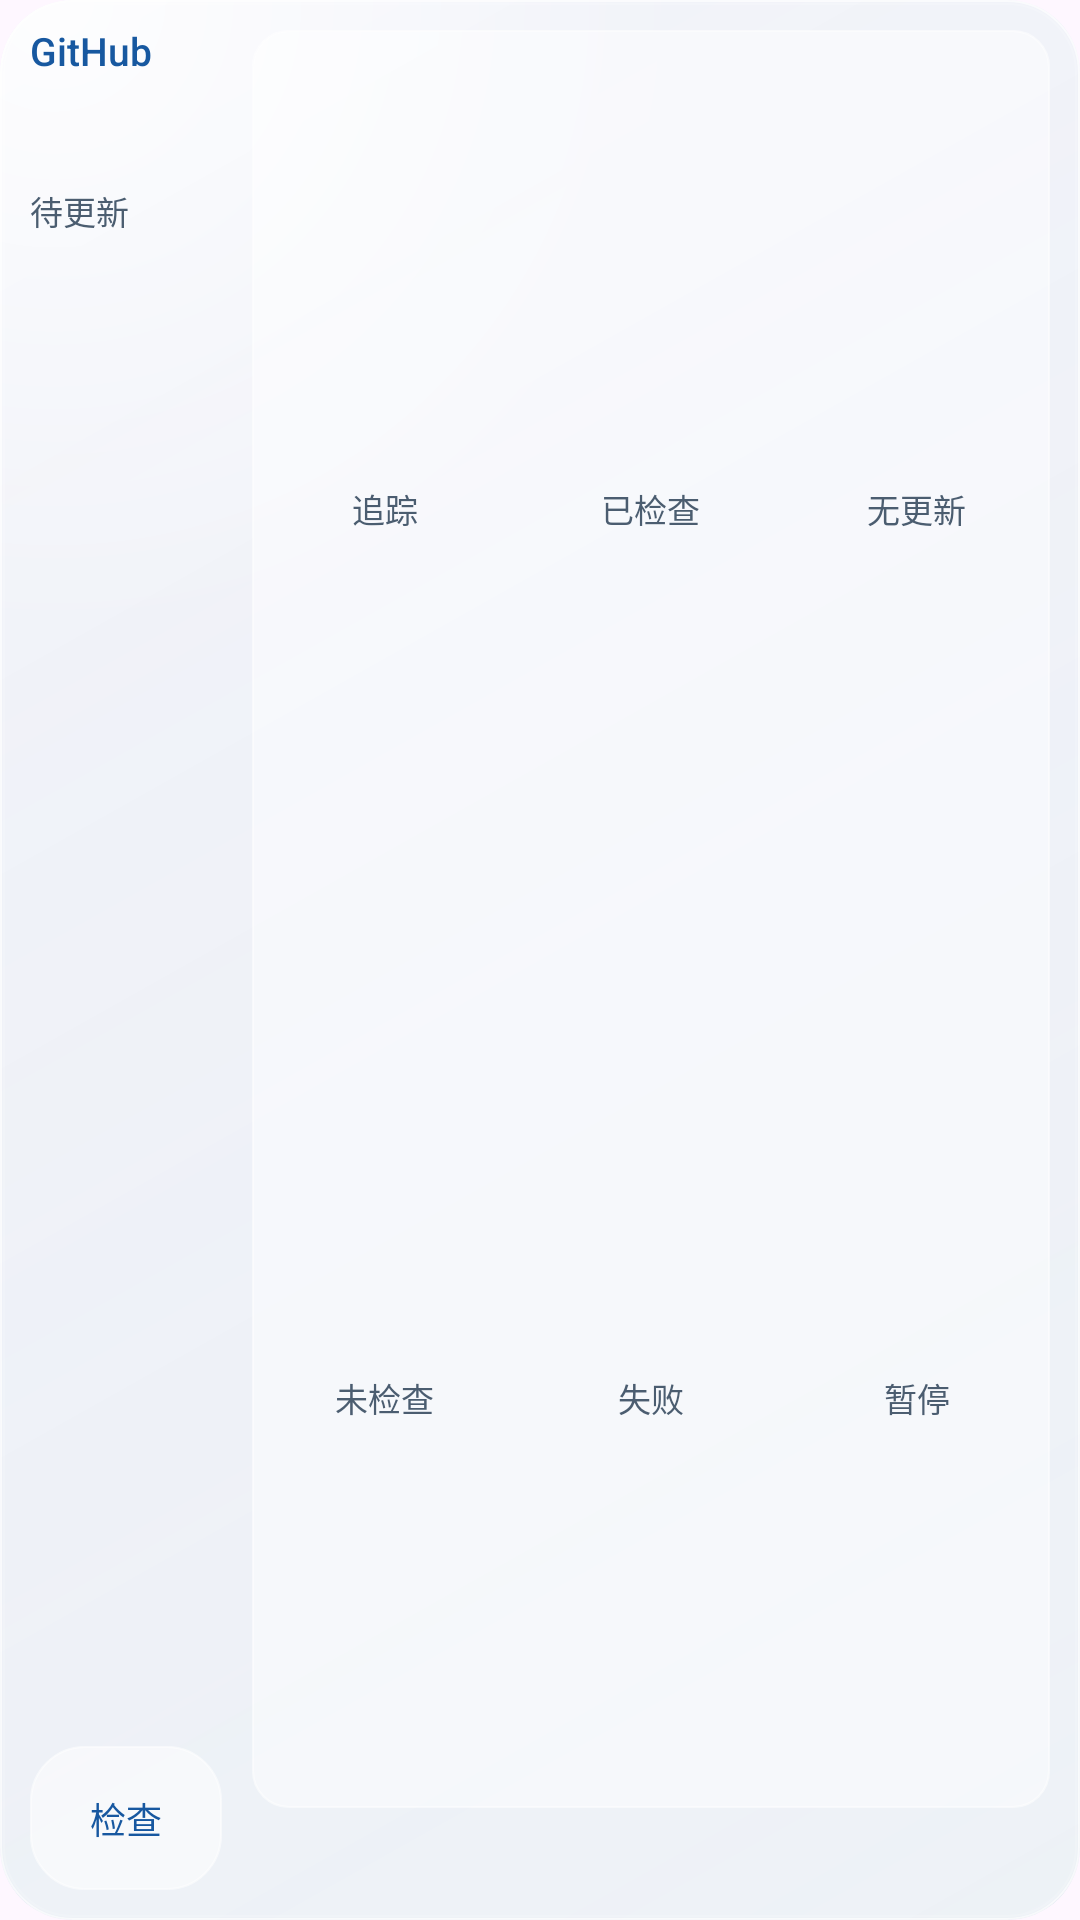

This screen was rendered from an Android layout file. Write that file and the resources it references.
<!-- AndroidManifest.xml: application theme Theme.KeiOS -->
<!-- res/layout/github_widget_board.xml -->
<?xml version="1.0" encoding="utf-8"?>
<LinearLayout xmlns:android="http://schemas.android.com/apk/res/android" android:id="@android:id/background" android:layout_width="match_parent" android:layout_height="match_parent" android:background="@drawable/github_widget_background" android:clipToOutline="true" android:orientation="horizontal" android:padding="10dp">
    <include layout="@layout/github_widget_rail" />
    <LinearLayout android:layout_width="0dp" android:layout_height="match_parent" android:layout_weight="1" android:orientation="vertical">
        <FrameLayout android:layout_width="match_parent" android:layout_height="0dp" android:layout_weight="1">
            <LinearLayout android:id="@+id/github_widget_names" android:layout_width="match_parent" android:layout_height="match_parent" android:orientation="vertical" android:visibility="gone">
                <LinearLayout android:id="@+id/github_widget_project_group_1" android:layout_width="match_parent" android:layout_height="0dp" android:layout_weight="1" android:layout_marginBottom="6dp" android:orientation="horizontal">
                    <LinearLayout android:id="@+id/github_widget_project_row_1" android:layout_width="0dp" android:layout_height="match_parent" android:layout_weight="1" android:layout_marginStart="0dp" android:layout_marginEnd="4dp" android:background="@drawable/github_widget_tile" android:paddingHorizontal="7dp" android:paddingVertical="2dp" android:gravity="center_vertical" android:orientation="vertical">
                        <LinearLayout android:layout_width="match_parent" android:layout_height="wrap_content" android:gravity="center_vertical" android:orientation="horizontal">
                            <ImageView android:id="@+id/github_widget_project_icon_1" android:layout_width="12dp" android:layout_height="12dp" android:layout_marginEnd="4dp" android:importantForAccessibility="no" />
                            <TextView style="@style/GitHubWidgetProject" android:id="@+id/github_widget_project_name_1" android:layout_width="0dp" android:layout_weight="1" />
                        </LinearLayout>
                        <TextView style="@style/GitHubWidgetVersion" android:id="@+id/github_widget_project_version_1" android:layout_width="match_parent" />
                        <TextView style="@style/GitHubWidgetCaption" android:id="@+id/github_widget_project_detail_1" android:layout_width="match_parent" android:textSize="10sp" android:visibility="gone" />
                    </LinearLayout>
                    <LinearLayout android:id="@+id/github_widget_project_row_2" android:layout_width="0dp" android:layout_height="match_parent" android:layout_weight="1" android:layout_marginStart="4dp" android:layout_marginEnd="0dp" android:background="@drawable/github_widget_tile" android:paddingHorizontal="7dp" android:paddingVertical="2dp" android:gravity="center_vertical" android:orientation="vertical">
                        <LinearLayout android:layout_width="match_parent" android:layout_height="wrap_content" android:gravity="center_vertical" android:orientation="horizontal">
                            <ImageView android:id="@+id/github_widget_project_icon_2" android:layout_width="12dp" android:layout_height="12dp" android:layout_marginEnd="4dp" android:importantForAccessibility="no" />
                            <TextView style="@style/GitHubWidgetProject" android:id="@+id/github_widget_project_name_2" android:layout_width="0dp" android:layout_weight="1" />
                        </LinearLayout>
                        <TextView style="@style/GitHubWidgetVersion" android:id="@+id/github_widget_project_version_2" android:layout_width="match_parent" />
                        <TextView style="@style/GitHubWidgetCaption" android:id="@+id/github_widget_project_detail_2" android:layout_width="match_parent" android:textSize="10sp" android:visibility="gone" />
                    </LinearLayout>
                </LinearLayout>
                <LinearLayout android:id="@+id/github_widget_project_group_2" android:layout_width="match_parent" android:layout_height="0dp" android:layout_weight="1" android:layout_marginBottom="6dp" android:orientation="horizontal">
                    <LinearLayout android:id="@+id/github_widget_project_row_3" android:layout_width="0dp" android:layout_height="match_parent" android:layout_weight="1" android:layout_marginStart="0dp" android:layout_marginEnd="4dp" android:background="@drawable/github_widget_tile" android:paddingHorizontal="7dp" android:paddingVertical="2dp" android:gravity="center_vertical" android:orientation="vertical">
                        <LinearLayout android:layout_width="match_parent" android:layout_height="wrap_content" android:gravity="center_vertical" android:orientation="horizontal">
                            <ImageView android:id="@+id/github_widget_project_icon_3" android:layout_width="12dp" android:layout_height="12dp" android:layout_marginEnd="4dp" android:importantForAccessibility="no" />
                            <TextView style="@style/GitHubWidgetProject" android:id="@+id/github_widget_project_name_3" android:layout_width="0dp" android:layout_weight="1" />
                        </LinearLayout>
                        <TextView style="@style/GitHubWidgetVersion" android:id="@+id/github_widget_project_version_3" android:layout_width="match_parent" />
                        <TextView style="@style/GitHubWidgetCaption" android:id="@+id/github_widget_project_detail_3" android:layout_width="match_parent" android:textSize="10sp" android:visibility="gone" />
                    </LinearLayout>
                    <LinearLayout android:id="@+id/github_widget_project_row_4" android:layout_width="0dp" android:layout_height="match_parent" android:layout_weight="1" android:layout_marginStart="4dp" android:layout_marginEnd="0dp" android:background="@drawable/github_widget_tile" android:paddingHorizontal="7dp" android:paddingVertical="2dp" android:gravity="center_vertical" android:orientation="vertical">
                        <LinearLayout android:layout_width="match_parent" android:layout_height="wrap_content" android:gravity="center_vertical" android:orientation="horizontal">
                            <ImageView android:id="@+id/github_widget_project_icon_4" android:layout_width="12dp" android:layout_height="12dp" android:layout_marginEnd="4dp" android:importantForAccessibility="no" />
                            <TextView style="@style/GitHubWidgetProject" android:id="@+id/github_widget_project_name_4" android:layout_width="0dp" android:layout_weight="1" />
                        </LinearLayout>
                        <TextView style="@style/GitHubWidgetVersion" android:id="@+id/github_widget_project_version_4" android:layout_width="match_parent" />
                        <TextView style="@style/GitHubWidgetCaption" android:id="@+id/github_widget_project_detail_4" android:layout_width="match_parent" android:textSize="10sp" android:visibility="gone" />
                    </LinearLayout>
                </LinearLayout>
                <LinearLayout android:id="@+id/github_widget_project_group_3" android:layout_width="match_parent" android:layout_height="0dp" android:layout_weight="1" android:layout_marginBottom="0dp" android:orientation="horizontal">
                    <LinearLayout android:id="@+id/github_widget_project_row_5" android:layout_width="0dp" android:layout_height="match_parent" android:layout_weight="1" android:layout_marginStart="0dp" android:layout_marginEnd="4dp" android:background="@drawable/github_widget_tile" android:paddingHorizontal="7dp" android:paddingVertical="2dp" android:gravity="center_vertical" android:orientation="vertical">
                        <LinearLayout android:layout_width="match_parent" android:layout_height="wrap_content" android:gravity="center_vertical" android:orientation="horizontal">
                            <ImageView android:id="@+id/github_widget_project_icon_5" android:layout_width="12dp" android:layout_height="12dp" android:layout_marginEnd="4dp" android:importantForAccessibility="no" />
                            <TextView style="@style/GitHubWidgetProject" android:id="@+id/github_widget_project_name_5" android:layout_width="0dp" android:layout_weight="1" />
                        </LinearLayout>
                        <TextView style="@style/GitHubWidgetVersion" android:id="@+id/github_widget_project_version_5" android:layout_width="match_parent" />
                        <TextView style="@style/GitHubWidgetCaption" android:id="@+id/github_widget_project_detail_5" android:layout_width="match_parent" android:textSize="10sp" android:visibility="gone" />
                    </LinearLayout>
                    <LinearLayout android:id="@+id/github_widget_project_row_6" android:layout_width="0dp" android:layout_height="match_parent" android:layout_weight="1" android:layout_marginStart="4dp" android:layout_marginEnd="0dp" android:background="@drawable/github_widget_tile" android:paddingHorizontal="7dp" android:paddingVertical="2dp" android:gravity="center_vertical" android:orientation="vertical">
                        <LinearLayout android:layout_width="match_parent" android:layout_height="wrap_content" android:gravity="center_vertical" android:orientation="horizontal">
                            <ImageView android:id="@+id/github_widget_project_icon_6" android:layout_width="12dp" android:layout_height="12dp" android:layout_marginEnd="4dp" android:importantForAccessibility="no" />
                            <TextView style="@style/GitHubWidgetProject" android:id="@+id/github_widget_project_name_6" android:layout_width="0dp" android:layout_weight="1" />
                        </LinearLayout>
                        <TextView style="@style/GitHubWidgetVersion" android:id="@+id/github_widget_project_version_6" android:layout_width="match_parent" />
                        <TextView style="@style/GitHubWidgetCaption" android:id="@+id/github_widget_project_detail_6" android:layout_width="match_parent" android:textSize="10sp" android:visibility="gone" />
                    </LinearLayout>
                </LinearLayout>
                <include layout="@layout/github_widget_project_summary" />
            </LinearLayout>
            <include layout="@layout/github_widget_metrics" />
        </FrameLayout>
        <LinearLayout android:layout_width="match_parent" android:layout_height="wrap_content" android:layout_marginTop="4dp" android:orientation="vertical">
            <TextView style="@style/GitHubWidgetCaption" android:id="@+id/github_widget_status" android:layout_width="match_parent" android:textSize="10sp" />
            <TextView style="@style/GitHubWidgetCaption" android:id="@+id/github_widget_checked" android:layout_width="match_parent" android:textSize="10sp" />
        </LinearLayout>
    </LinearLayout>
</LinearLayout>
<!-- res/layout/github_widget_rail.xml (included above) -->
<?xml version="1.0" encoding="utf-8"?>
<LinearLayout xmlns:android="http://schemas.android.com/apk/res/android" android:layout_width="64dp" android:layout_height="match_parent" android:layout_marginEnd="10dp" android:orientation="vertical">
    <TextView style="@style/GitHubWidgetBrand" android:id="@+id/github_widget_brand_label" android:text="@string/github_widget_brand" />
    <TextView style="@style/GitHubWidgetValue" android:id="@+id/github_widget_count" android:layout_marginTop="2dp" android:textSize="30sp" />
    <TextView style="@style/GitHubWidgetCaption" android:id="@+id/github_widget_updates_label" android:text="@string/github_widget_updates" android:textSize="11sp" />
    <TextView style="@style/GitHubWidgetCaption" android:id="@+id/github_widget_tracked" android:visibility="gone" />
    <LinearLayout android:layout_width="1dp" android:layout_height="0dp" android:layout_weight="1" android:importantForAccessibility="no" />
    <TextView style="@style/GitHubWidgetBrand" android:id="@+id/github_widget_refresh" android:layout_width="match_parent" android:layout_height="48dp" android:background="@drawable/github_widget_button" android:gravity="center" android:text="@string/github_widget_check_short" android:textSize="12sp" />
</LinearLayout>
<!-- res/layout/github_widget_project_summary.xml (included above) -->
<?xml version="1.0" encoding="utf-8"?>
<LinearLayout xmlns:android="http://schemas.android.com/apk/res/android" android:id="@+id/github_widget_project_summary" android:layout_width="match_parent" android:layout_height="0dp" android:layout_weight="1" android:layout_marginTop="4dp" android:background="@drawable/github_widget_tile" android:gravity="center_vertical" android:orientation="vertical" android:paddingHorizontal="7dp" android:visibility="gone">
    <TextView style="@style/GitHubWidgetCaption" android:id="@+id/github_widget_project_summary_checked" android:layout_width="match_parent" android:textSize="10sp" />
    <TextView style="@style/GitHubWidgetCaption" android:id="@+id/github_widget_project_summary_current" android:layout_width="match_parent" android:textSize="10sp" />
    <TextView style="@style/GitHubWidgetCaption" android:id="@+id/github_widget_project_summary_attention" android:layout_width="match_parent" android:textSize="10sp" />
</LinearLayout>
<!-- res/layout/github_widget_metrics.xml (included above) -->
<?xml version="1.0" encoding="utf-8"?>
<LinearLayout xmlns:android="http://schemas.android.com/apk/res/android" android:id="@+id/github_widget_metrics" android:layout_width="match_parent" android:layout_height="match_parent" android:background="@drawable/github_widget_tile" android:orientation="vertical">
    <LinearLayout android:layout_width="match_parent" android:layout_height="0dp" android:layout_marginTop="2dp" android:orientation="horizontal" android:layout_weight="1">
        <LinearLayout android:layout_width="0dp" android:layout_height="match_parent" android:layout_weight="1" android:orientation="vertical" android:gravity="center" android:layout_margin="2dp" android:paddingVertical="2dp">
            <TextView style="@style/GitHubWidgetMetricValue" android:id="@+id/github_widget_metric_total" />
            <TextView style="@style/GitHubWidgetMetricLabel" android:id="@+id/github_widget_metric_label_total" android:text="@string/github_widget_summary_tracked" />
        </LinearLayout>
        <LinearLayout android:layout_width="0dp" android:layout_height="match_parent" android:layout_weight="1" android:orientation="vertical" android:gravity="center" android:layout_margin="2dp" android:paddingVertical="2dp">
            <TextView style="@style/GitHubWidgetMetricValue" android:id="@+id/github_widget_metric_checked" />
            <TextView style="@style/GitHubWidgetMetricLabel" android:id="@+id/github_widget_metric_label_checked" android:text="@string/github_widget_summary_checked" />
        </LinearLayout>
        <LinearLayout android:layout_width="0dp" android:layout_height="match_parent" android:layout_weight="1" android:orientation="vertical" android:gravity="center" android:layout_margin="2dp" android:paddingVertical="2dp">
            <TextView style="@style/GitHubWidgetMetricValue" android:id="@+id/github_widget_metric_current" />
            <TextView style="@style/GitHubWidgetMetricLabel" android:id="@+id/github_widget_metric_label_current" android:text="@string/github_widget_summary_current" />
        </LinearLayout>
    </LinearLayout>
    <LinearLayout android:layout_width="match_parent" android:layout_height="0dp" android:layout_marginTop="2dp" android:orientation="horizontal" android:layout_weight="1">
        <LinearLayout android:layout_width="0dp" android:layout_height="match_parent" android:layout_weight="1" android:orientation="vertical" android:gravity="center" android:layout_margin="2dp" android:paddingVertical="2dp">
            <TextView style="@style/GitHubWidgetMetricValue" android:id="@+id/github_widget_metric_unchecked" />
            <TextView style="@style/GitHubWidgetMetricLabel" android:id="@+id/github_widget_metric_label_unchecked" android:text="@string/github_widget_summary_unchecked" />
        </LinearLayout>
        <LinearLayout android:layout_width="0dp" android:layout_height="match_parent" android:layout_weight="1" android:orientation="vertical" android:gravity="center" android:layout_margin="2dp" android:paddingVertical="2dp">
            <TextView style="@style/GitHubWidgetMetricValue" android:id="@+id/github_widget_metric_failed" />
            <TextView style="@style/GitHubWidgetMetricLabel" android:id="@+id/github_widget_metric_label_failed" android:text="@string/github_widget_summary_failed" />
        </LinearLayout>
        <LinearLayout android:layout_width="0dp" android:layout_height="match_parent" android:layout_weight="1" android:orientation="vertical" android:gravity="center" android:layout_margin="2dp" android:paddingVertical="2dp">
            <TextView style="@style/GitHubWidgetMetricValue" android:id="@+id/github_widget_metric_paused" />
            <TextView style="@style/GitHubWidgetMetricLabel" android:id="@+id/github_widget_metric_label_paused" android:text="@string/github_widget_summary_paused" />
        </LinearLayout>
    </LinearLayout>
</LinearLayout>
<!-- resources referenced by this layout -->
<resources>
  <!-- drawable github_widget_tile (drawable) -->
  <?xml version="1.0" encoding="utf-8"?>
  <shape xmlns:android="http://schemas.android.com/apk/res/android">
      <corners android:radius="12dp" />
      <solid android:color="@color/github_widget_tile" />
      <stroke android:width="0.5dp" android:color="@color/github_widget_tile_edge" />
  </shape>
  <string name="github_widget_brand">GitHub</string>
  <string name="github_widget_check_short">检查</string>
  <string name="github_widget_summary_checked">已检查</string>
  <string name="github_widget_summary_current">无更新</string>
  <string name="github_widget_summary_failed">失败</string>
  <string name="github_widget_summary_paused">暂停</string>
  <string name="github_widget_summary_tracked">追踪</string>
  <string name="github_widget_summary_unchecked">未检查</string>
  <string name="github_widget_updates">待更新</string>
  <style name="GitHubWidgetBrand" parent="GitHubWidgetCaption">
          <item name="android:fontFamily">sans-serif-medium</item>
          <item name="android:textColor">@color/github_widget_primary</item>
          <item name="android:textSize">13sp</item>
      </style>
  <style name="GitHubWidgetCaption">
          <item name="android:layout_width">wrap_content</item>
          <item name="android:layout_height">wrap_content</item>
          <item name="android:includeFontPadding">false</item>
          <item name="android:ellipsize">end</item>
          <item name="android:maxLines">1</item>
          <item name="android:textColor">@color/github_widget_secondary</item>
          <item name="android:textSize">12sp</item>
      </style>
  <style name="GitHubWidgetMetricLabel" parent="GitHubWidgetCaption">
          <item name="android:textSize">11sp</item>
      </style>
  <style name="GitHubWidgetMetricValue" parent="GitHubWidgetValue">
          <item name="android:textSize">18sp</item>
      </style>
  <style name="GitHubWidgetProject" parent="GitHubWidgetCaption">
          <item name="android:fontFamily">sans-serif-medium</item>
          <item name="android:textColor">@color/github_widget_foreground</item>
          <item name="android:textSize">13sp</item>
      </style>
  <style name="GitHubWidgetValue" parent="GitHubWidgetCaption">
          <item name="android:fontFamily">sans-serif-medium</item>
          <item name="android:fontFeatureSettings">tnum</item>
          <item name="android:textColor">@color/github_widget_foreground</item>
          <item name="android:textSize">30sp</item>
      </style>
  <style name="GitHubWidgetVersion" parent="GitHubWidgetCaption">
          <item name="android:fontFeatureSettings">tnum</item>
          <item name="android:textSize">11sp</item>
      </style>
  <style name="Theme.KeiOS" parent="Theme.Material3.DayNight.NoActionBar">
          <item name="android:statusBarColor">@android:color/transparent</item>
          <item name="android:navigationBarColor">@android:color/black</item>
          <item name="android:windowLightStatusBar" tools:targetApi="m">false</item>
      </style>
  <color name="github_widget_surface_start">#D9F2F5FA</color>
  <color name="github_widget_surface_end">#E6DFE7F0</color>
  <color name="github_widget_glow">#CCFFFFFF</color>
  <color name="github_widget_glow_end">#00FFFFFF</color>
  <color name="github_widget_reflection">#67FFFFFF</color>
  <color name="github_widget_outline">#AEFFFFFF</color>
  <color name="github_widget_inner_edge">#22FFFFFF</color>
  <color name="github_widget_tile_edge">#8CFFFFFF</color>
  <color name="github_widget_button">#90FFFFFF</color>
  <color name="github_widget_tile">#70FFFFFF</color>
  <color name="github_widget_primary">#1758A0</color>
  <color name="github_widget_secondary">#4B5D70</color>
  <color name="github_widget_foreground">#182636</color>
</resources>
